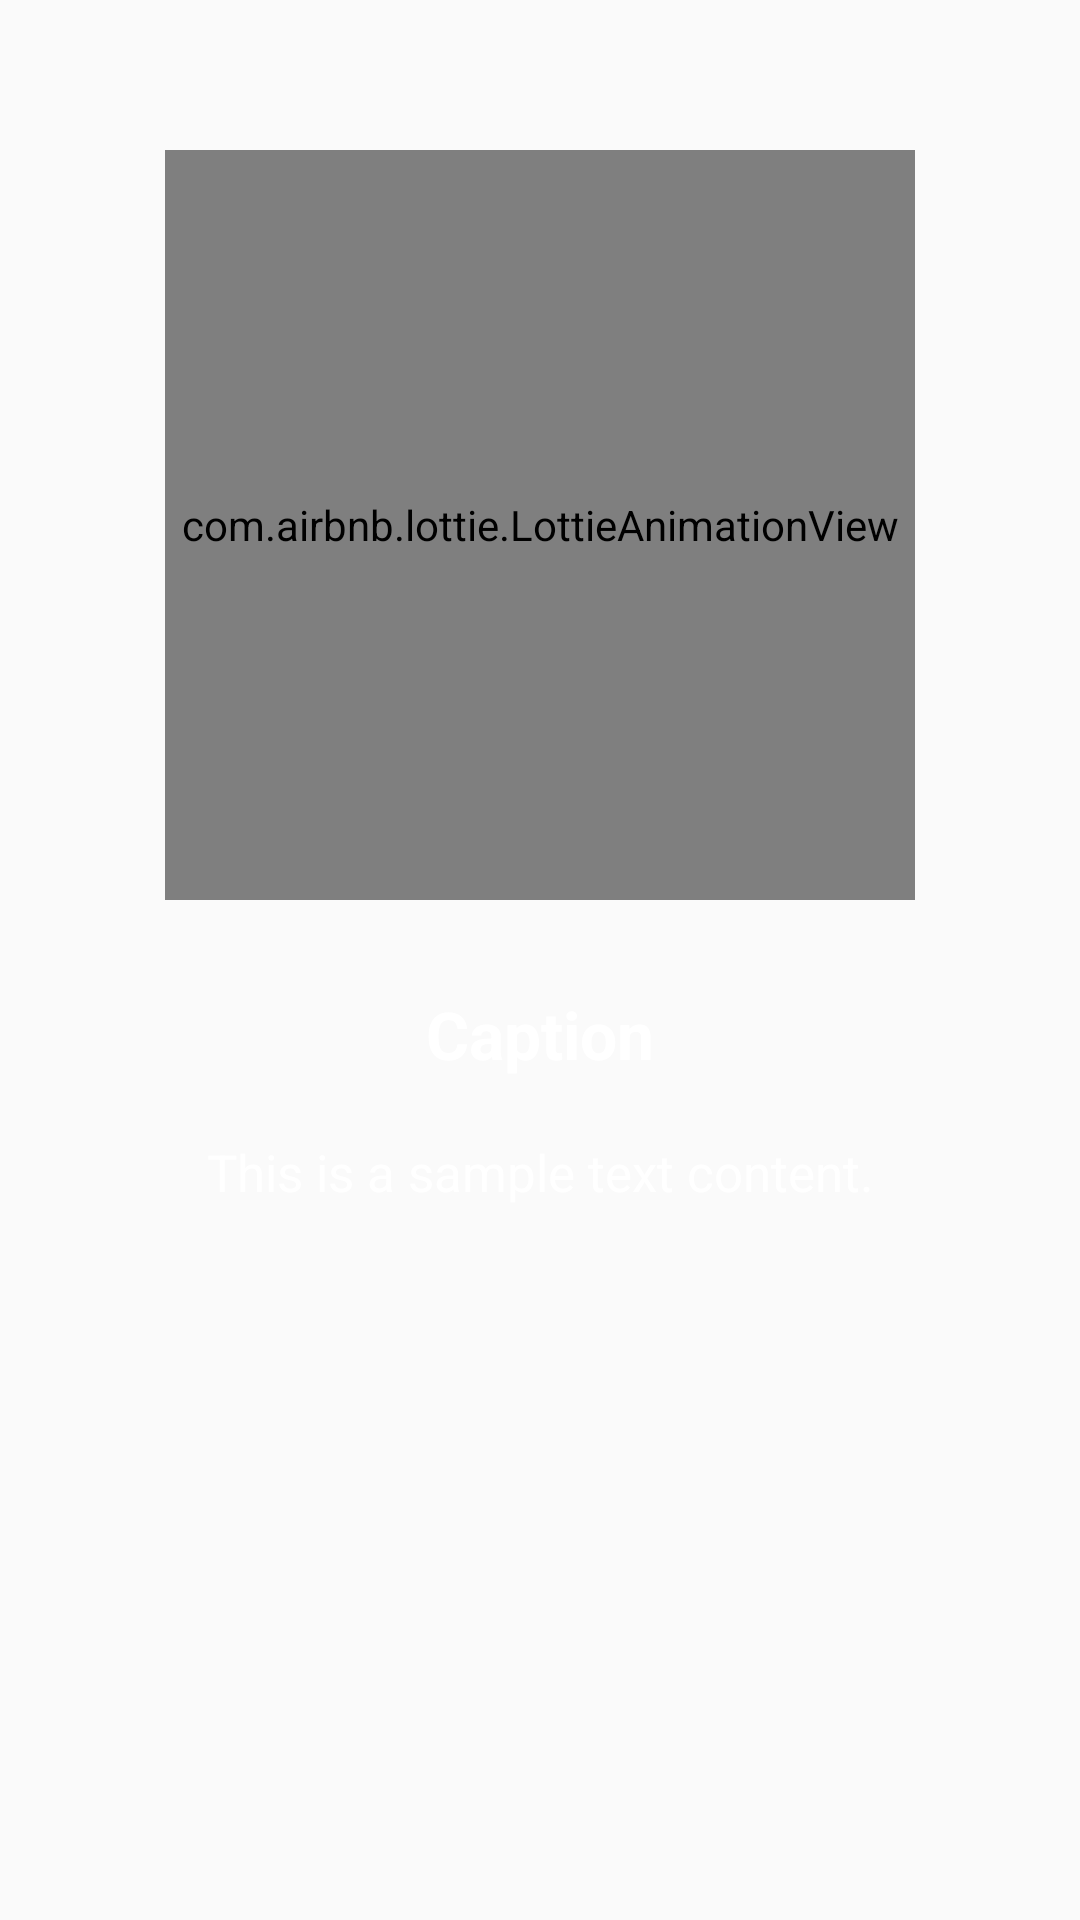

Produce the Android XML layout that renders to this screen, including the resource entries it uses.
<!-- AndroidManifest.xml: application theme AppTheme -->
<!-- res/layout/layout_intro_slider.xml -->
<?xml version="1.0" encoding="utf-8"?>
<RelativeLayout xmlns:android="http://schemas.android.com/apk/res/android"
    xmlns:app="http://schemas.android.com/apk/res-auto"
    android:layout_width="match_parent"
    android:layout_height="match_parent">

    <com.airbnb.lottie.LottieAnimationView
        android:id="@+id/animationViewIntro"
        android:layout_width="250dp"
        android:layout_height="250dp"
        android:layout_centerHorizontal="true"
        android:layout_marginTop="50dp"
        android:scaleType="centerInside"
        app:lottie_autoPlay="true"
        app:lottie_loop="true" />

    <TextView
        android:id="@+id/txtCaption"
        android:layout_width="wrap_content"
        android:layout_height="wrap_content"
        android:layout_below="@id/animationViewIntro"
        android:layout_centerHorizontal="true"
        android:layout_marginTop="30dp"
        android:text="Caption"
        android:textColor="@android:color/white"
        android:textSize="22sp"
        android:textStyle="bold" />

    <TextView
        android:id="@+id/txtContent"
        android:layout_width="match_parent"
        android:layout_height="wrap_content"
        android:layout_below="@id/txtCaption"
        android:layout_marginTop="20dp"
        android:lineSpacingExtra="7dp"
        android:paddingStart="30dp"
        android:paddingEnd="30dp"
        android:text="This is a sample text content."
        android:textAlignment="center"
        android:textColor="@android:color/white"
        android:textSize="17sp" />


</RelativeLayout>
<!-- resources referenced by this layout -->
<resources>
  <style name="AppTheme" parent="Theme.AppCompat.Light.DarkActionBar">
          
          <item name="colorPrimary">@color/colorPrimary</item>
          <item name="colorPrimaryDark">@color/colorPrimaryDark</item>
          <item name="colorAccent">@color/colorAccent</item>
          <item name="windowActionBar">false</item>
          <item name="windowNoTitle">true</item>
          <item name="android:statusBarColor">@color/statusBarColor</item>
          <item name="android:windowContentTransitions">true</item>
      </style>
  <color name="colorPrimary">#81ecec</color>
  <color name="colorPrimaryDark">#74b9ff</color>
  <color name="colorAccent">#a29bfe</color>
  <color name="statusBarColor">#636e72</color>
</resources>
